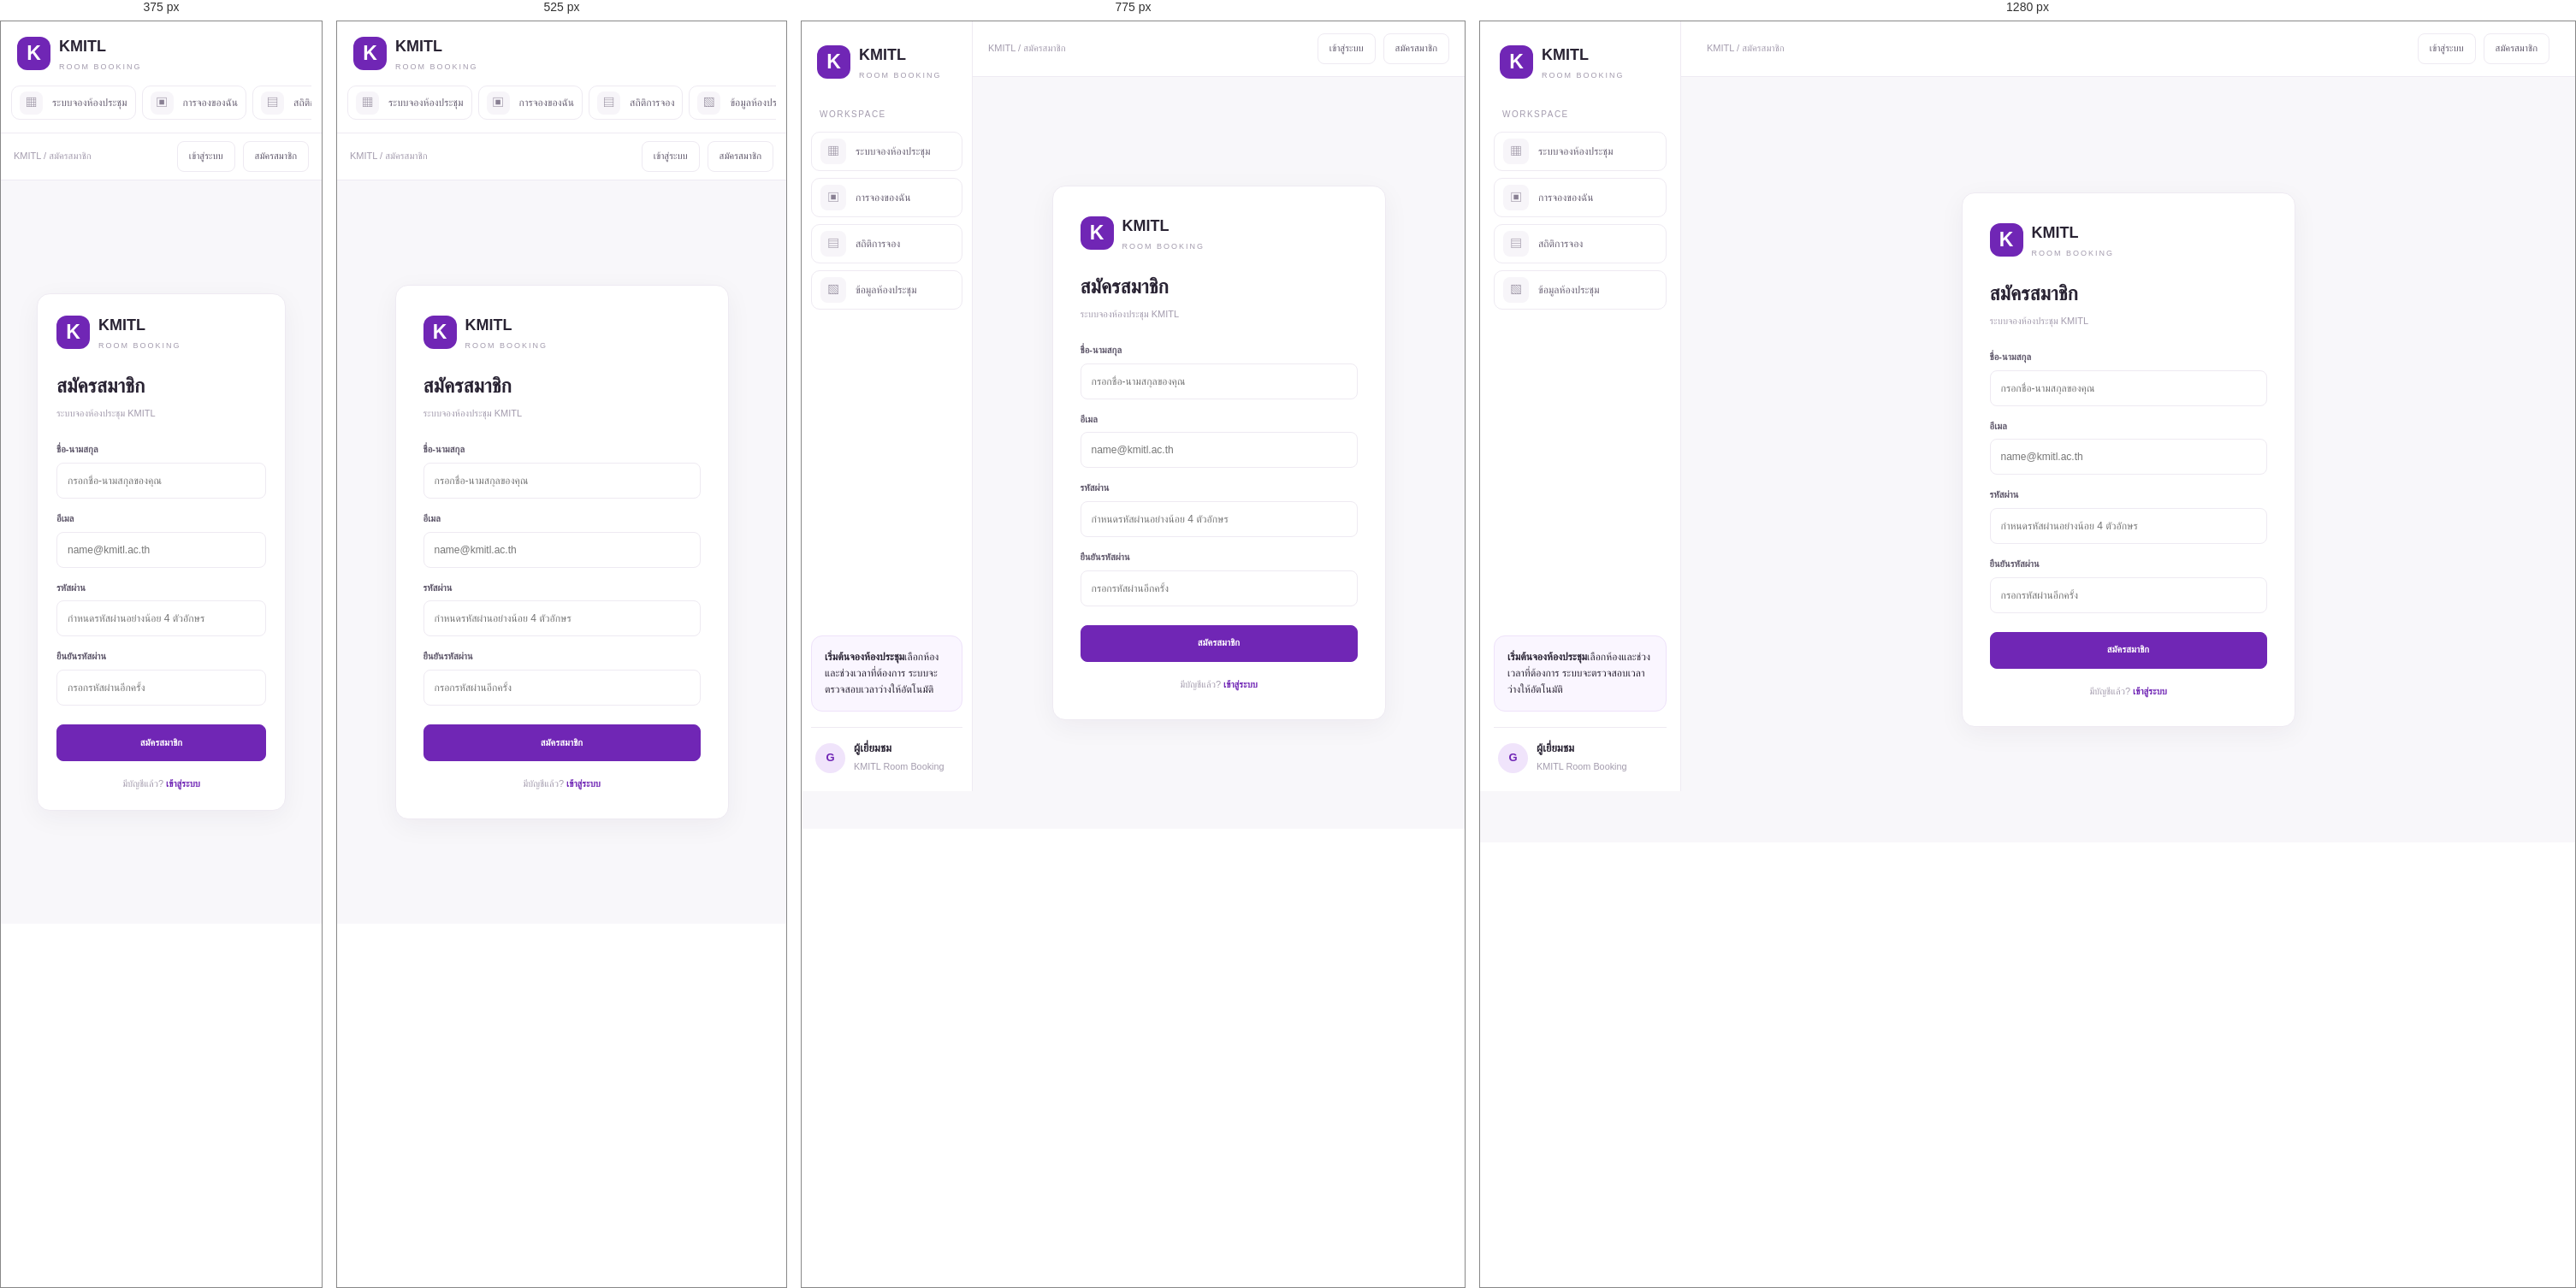
Rendered at 375 px, 525 px, 775 px and 1280 px, left to right.

<!-- file: register.html -->
<!DOCTYPE html>
<html lang="th">
<head>
    <meta charset="UTF-8">
    <meta name="viewport" content="width=device-width, initial-scale=1.0">
    <title>สมัครสมาชิก | KMITL Room Booking</title>
    <link rel="stylesheet" href="css/style.css">
    <style>
        /* iOS Modal Overlay & Card */
        .ios-modal-overlay {
            position: fixed;
            inset: 0;
            background: rgba(15, 23, 42, 0.45);
            backdrop-filter: blur(6px);
            -webkit-backdrop-filter: blur(6px);
            display: none;
            align-items: center;
            justify-content: center;
            padding: 16px;
            z-index: 9999;
            animation: fadeInOverlay 0.2s ease;
        }
        .ios-modal-overlay.show {
            display: flex;
        }
        .ios-modal-card {
            background: #ffffff;
            border-radius: 26px;
            max-width: 360px;
            width: 100%;
            padding: 28px 24px 24px;
            text-align: center;
            box-shadow: 0 20px 40px rgba(0, 0, 0, 0.16);
            border: 1px solid #f3f4f6;
            animation: popInCard 0.22s cubic-bezier(0.16, 1, 0.3, 1);
        }
        .ios-modal-icon {
            width: 60px;
            height: 60px;
            border-radius: 18px;
            margin: 0 auto 16px;
            display: flex;
            align-items: center;
            justify-content: center;
        }
        .ios-modal-icon.error {
            background: #fef2f2;
            color: #ef4444;
        }
        .ios-modal-icon.success {
            background: #ecfdf5;
            color: #10b981;
        }
        .ios-modal-title {
            margin: 0 0 8px;
            font-size: 19px;
            font-weight: 700;
            color: #111827;
        }
        .ios-modal-desc {
            margin: 0 0 22px;
            font-size: 13.5px;
            line-height: 1.55;
            color: #6b7280;
        }
        .ios-modal-btn {
            width: 100%;
            padding: 12px 18px;
            border-radius: 9999px;
            border: none;
            background: #7c3aed;
            color: #ffffff;
            font-size: 14px;
            font-weight: 600;
            cursor: pointer;
            box-shadow: 0 4px 12px rgba(124, 58, 237, 0.3);
            transition: all 0.2s ease;
        }
        .ios-modal-btn:hover {
            background: #6d28d9;
            box-shadow: 0 6px 16px rgba(124, 58, 237, 0.4);
        }
        @keyframes fadeInOverlay {
            from { opacity: 0; }
            to { opacity: 1; }
        }
        @keyframes popInCard {
            from { opacity: 0; transform: scale(0.92) translateY(8px); }
            to { opacity: 1; transform: scale(1) translateY(0); }
        }
    </style>
</head>
<body>
<div class="app">
    <aside class="sidebar">
        <div class="brand">
            <div class="brand-mark">K</div>
            <div>
                <strong>KMITL</strong>
                <small>ROOM BOOKING</small>
            </div>
        </div>
        <div>
            <div class="nav-label">WORKSPACE</div>
            <nav class="nav">
                <a href="index.html"><span class="ico">▦</span>ระบบจองห้องประชุม</a>
                <a href="my-bookings.html"><span class="ico">▣</span>การจองของฉัน</a>
                <a href="statistics.html"><span class="ico">▤</span>สถิติการจอง</a>
                <a href="rooms.html"><span class="ico">▧</span>ข้อมูลห้องประชุม</a>
            </nav>
        </div>
        <div class="side-help"><b>เริ่มต้นจองห้องประชุม</b>เลือกห้องและช่วงเวลาที่ต้องการ ระบบจะตรวจสอบเวลาว่างให้อัตโนมัติ</div>
        <div class="profile">
            <div class="avatar" id="avatar">G</div>
            <div><b id="userLabel">ผู้เยี่ยมชม</b><br><small style="color:var(--muted)">KMITL Room Booking</small></div>
        </div>
    </aside>

    <main class="main">
        <header class="topbar">
            <div class="crumb">KMITL / สมัครสมาชิก</div>
            <div class="top-actions">
                <button id="loginTop" onclick="location.href='login.html'">เข้าสู่ระบบ</button>
                <button id="registerTop" onclick="location.href='register.html'">สมัครสมาชิก</button>
                <button id="logoutTop" style="display:none" onclick="logout()">ออกจากระบบ</button>
            </div>
        </header>

        <div class="content">
            <div class="auth-wrap">
                <div class="auth-card">
                    <div class="brand" style="padding:0;margin-bottom:22px">
                        <div class="brand-mark">K</div>
                        <div>
                            <strong>KMITL</strong>
                            <small>ROOM BOOKING</small>
                        </div>
                    </div>
                    <h2>สมัครสมาชิก</h2>
                    <p>ระบบจองห้องประชุม KMITL</p>
                    <form id="registerForm">
                        <label>ชื่อ-นามสกุล</label>
                        <input id="fullName" type="text" placeholder="กรอกชื่อ-นามสกุลของคุณ" required>
                        <label>อีเมล</label>
                        <input id="email" type="email" placeholder="name@kmitl.ac.th" required>
                        <label>รหัสผ่าน</label>
                        <input id="password" type="password" placeholder="กำหนดรหัสผ่านอย่างน้อย 4 ตัวอักษร" required>
                        <label>ยืนยันรหัสผ่าน</label>
                        <input id="confirmPassword" type="password" placeholder="กรอกรหัสผ่านอีกครั้ง" required>
                        <button type="submit" id="submitBtn" class="primary">สมัครสมาชิก</button>
                    </form>
                    <div class="auth-switch">มีบัญชีแล้ว? <a class="link" href="login.html">เข้าสู่ระบบ</a></div>
                </div>
            </div>
        </div>
    </main>
</div>

<!-- iOS Modal แจ้งเตือนสวยๆ -->
<div id="iosAlertModal" class="ios-modal-overlay" onclick="if(event.target === this) closeIosModal()">
    <div class="ios-modal-card">
        <div id="iosModalIcon" class="ios-modal-icon error">
            <svg width="28" height="28" fill="none" stroke="currentColor" stroke-width="2.5" stroke-linecap="round" stroke-linejoin="round" viewBox="0 0 24 24">
                <line x1="18" y1="6" x2="6" y2="18"></line>
                <line x1="6" y1="6" x2="18" y2="18"></line>
            </svg>
        </div>
        <h3 id="iosModalTitle" class="ios-modal-title">แจ้งเตือน</h3>
        <p id="iosModalDesc" class="ios-modal-desc">ข้อความแจ้งเตือน</p>
        <button id="iosModalBtn" type="button" class="ios-modal-btn" onclick="closeIosModal()">ตกลง</button>
    </div>
</div>

<script src="/js/common.js"></script>
<script>
let modalRedirectUrl = null;

function showIosModal(type, title, message, btnText = 'ตกลง', redirectUrl = null) {
    const modal = document.getElementById('iosAlertModal');
    const iconBox = document.getElementById('iosModalIcon');
    const titleEl = document.getElementById('iosModalTitle');
    const descEl = document.getElementById('iosModalDesc');
    const btnEl = document.getElementById('iosModalBtn');

    modalRedirectUrl = redirectUrl;
    titleEl.textContent = title;
    descEl.textContent = message;
    btnEl.textContent = btnText;

    if (type === 'success') {
        iconBox.className = 'ios-modal-icon success';
        iconBox.innerHTML = `
            <svg width="28" height="28" fill="none" stroke="currentColor" stroke-width="2.5" stroke-linecap="round" stroke-linejoin="round" viewBox="0 0 24 24">
                <polyline points="20 6 9 17 4 12"></polyline>
            </svg>
        `;
    } else {
        iconBox.className = 'ios-modal-icon error';
        iconBox.innerHTML = `
            <svg width="28" height="28" fill="none" stroke="currentColor" stroke-width="2.5" stroke-linecap="round" stroke-linejoin="round" viewBox="0 0 24 24">
                <line x1="18" y1="6" x2="6" y2="18"></line>
                <line x1="6" y1="6" x2="18" y2="18"></line>
            </svg>
        `;
    }

    modal.classList.add('show');
}

function closeIosModal() {
    const modal = document.getElementById('iosAlertModal');
    modal.classList.remove('show');
    if (modalRedirectUrl) {
        window.location.href = modalRedirectUrl;
    }
}

document.getElementById('registerForm').onsubmit = async (e) => {
    e.preventDefault();

    const nameVal = document.getElementById('fullName').value.trim();
    const emailVal = document.getElementById('email').value.trim().toLowerCase();
    const passVal = document.getElementById('password').value;
    const confirmVal = document.getElementById('confirmPassword').value;
    const submitBtn = document.getElementById('submitBtn');

    if (!nameVal) {
        showIosModal('error', 'ข้อมูลไม่ครบถ้วน', 'กรุณากรอกชื่อ-นามสกุลของคุณ', 'ตกลง');
        return;
    }

    if (passVal.length < 6) {
        showIosModal('error', 'รหัสผ่านสั้นเกินไป', 'กรุณาตั้งรหัสผ่านอย่างน้อย 6 ตัวอักษร', 'ตกลง');
        return;
    }

    if (passVal !== confirmVal) {
        showIosModal('error', 'รหัสผ่านไม่ตรงกัน', 'รหัสผ่านและการยืนยันรหัสผ่านไม่ตรงกัน กรุณากรอกใหม่อีกครั้ง', 'ตกลง');
        return;
    }

    submitBtn.disabled = true;
    submitBtn.textContent = 'กำลังบันทึกข้อมูล...';

    try {
        const response = await fetch('/api/register', {
            method: 'POST',
            headers: { 'Content-Type': 'application/json' },
            body: JSON.stringify({
                name: nameVal,
                email: emailVal,
                password: passVal
            })
        });

        const result = await response.json();

        if (!response.ok) {
            showIosModal(
                'error',
                'สมัครสมาชิกไม่สำเร็จ',
                result.error || 'เกิดข้อผิดพลาดในการบันทึกข้อมูล',
                'ตกลง'
            );
            return;
        }

        clearSession();

        showIosModal(
            'success',
            'สมัครสมาชิกสำเร็จ',
            'บันทึกข้อมูลลงฐานข้อมูลเรียบร้อยแล้ว กรุณาเข้าสู่ระบบด้วยอีเมลและรหัสผ่านของคุณ',
            'ไปหน้าเข้าสู่ระบบ',
            `login.html?email=${encodeURIComponent(emailVal)}`
        );
    } catch (err) {
        showIosModal(
            'error',
            'เชื่อมต่อเซิร์ฟเวอร์ไม่ได้',
            'กรุณาตรวจสอบว่ารัน npm start แล้ว',
            'ตกลง'
        );
    } finally {
        submitBtn.disabled = false;
        submitBtn.textContent = 'สมัครสมาชิก';
    }
};
</script>
</body>
</html>


/* @media block from style.css */
@media (max-width: 1100px) {

    .content {
        padding: 22px;
    }

    .stats {
        grid-template-columns: repeat(2, 1fr);
    }

    .room-grid {
        grid-template-columns: repeat(2, 1fr);
    }

}

/* @media block from style.css */
@media (max-width: 900px) {

    .app {
        grid-template-columns: 200px minmax(0, 1fr);
    }

    .sidebar {
        width: 200px;
        min-width: 200px;
        padding-left: 11px;
        padding-right: 11px;
    }

    .topbar {
        padding: 0 18px;
    }

}

/* @media block from style.css */
@media (max-width: 650px) {

    .app {
        display: block;
    }

    .sidebar {
        width: 100%;
        min-width: 0;
        height: auto;

        position: relative;

        padding: 12px;

        overflow: visible;

        border-right: 0;
        border-bottom: 1px solid var(--line);
    }

    .brand {
        margin-bottom: 12px;
    }

    .organization,
    .side-help,
    .profile,
    .nav-label {
        display: none;
    }

    .nav {
        flex-direction: row;
        gap: 7px;

        overflow-x: auto;
        padding-bottom: 3px;
    }

    .nav a {
        min-width: max-content;
        min-height: 40px;
        padding: 5px 9px;
    }

    .nav a .ico {
        width: 27px;
        height: 27px;
    }

    .content {
        padding: 17px;
    }

    .topbar {
        height: 55px;
        padding: 0 15px;
    }

    .page-title h1 {
        font-size: 21px;
    }

    .hero {
        min-height: 160px;
        padding: 20px;
    }

    .hero h2 {
        font-size: 19px;
    }

    .hero-art {
        width: 100px;
        height: 100px;
        font-size: 38px;
    }

    .toolbar {
        flex-wrap: wrap;
    }

    .toolbar input[type="search"] {
        flex-basis: 100%;
        order: 2;
    }

    .legend {
        flex-wrap: wrap;
        gap: 10px;
    }

    .room-grid {
        grid-template-columns: 1fr;
    }

    .selection {
        align-items: flex-start;
        flex-direction: column;
    }

    .bar-row {
        grid-template-columns: 90px 1fr 25px;
    }

}

/* @media block from style.css */
@media (max-width: 400px) {

    .stats {
        grid-template-columns: 1fr;
    }

    .page-title {
        align-items: flex-start;
        flex-direction: column;
    }

    .hero-art {
        display: none;
    }

    .auth-card {
        padding: 22px;
    }

}